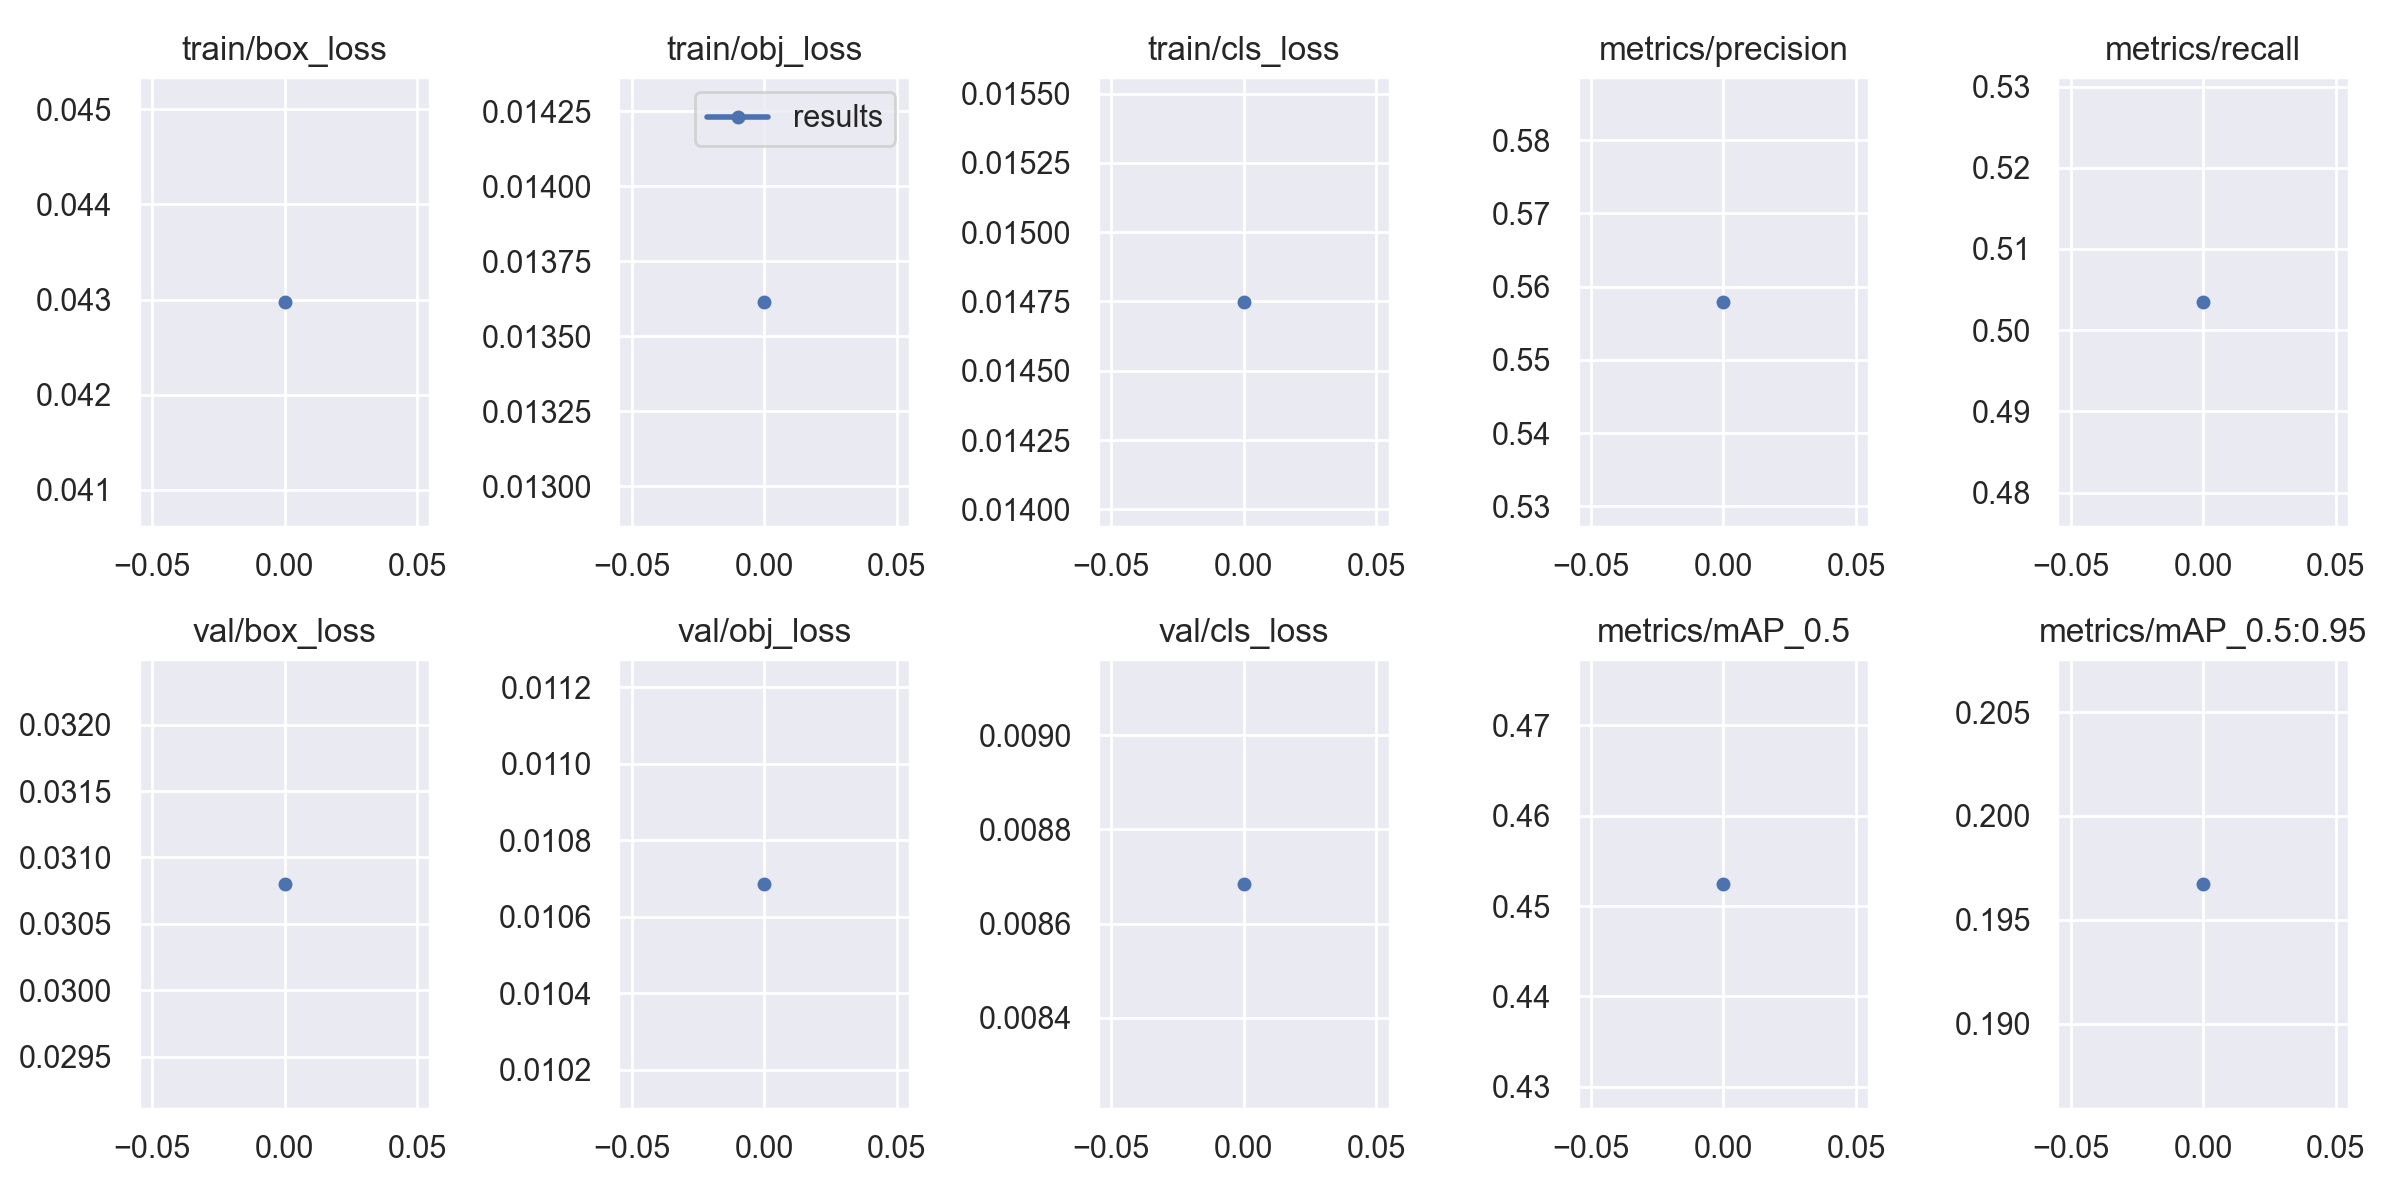

The data file committed next to this chart (first rows):
epoch, train/box_loss, train/obj_loss, train/cls_loss, metrics/precision, metrics/recall, metrics/mAP_0.5, metrics/mAP_0.5:0.95, val/box_loss, val/obj_loss, val/cls_loss, x/lr0, x/lr1, x/lr2
0, 0.04298, 0.01362, 0.01475, 0.5579, 0.5035, 0.4525, 0.1967, 0.0308, 0.01069, 0.008685, 0.003333, 0.003333, 0.07
